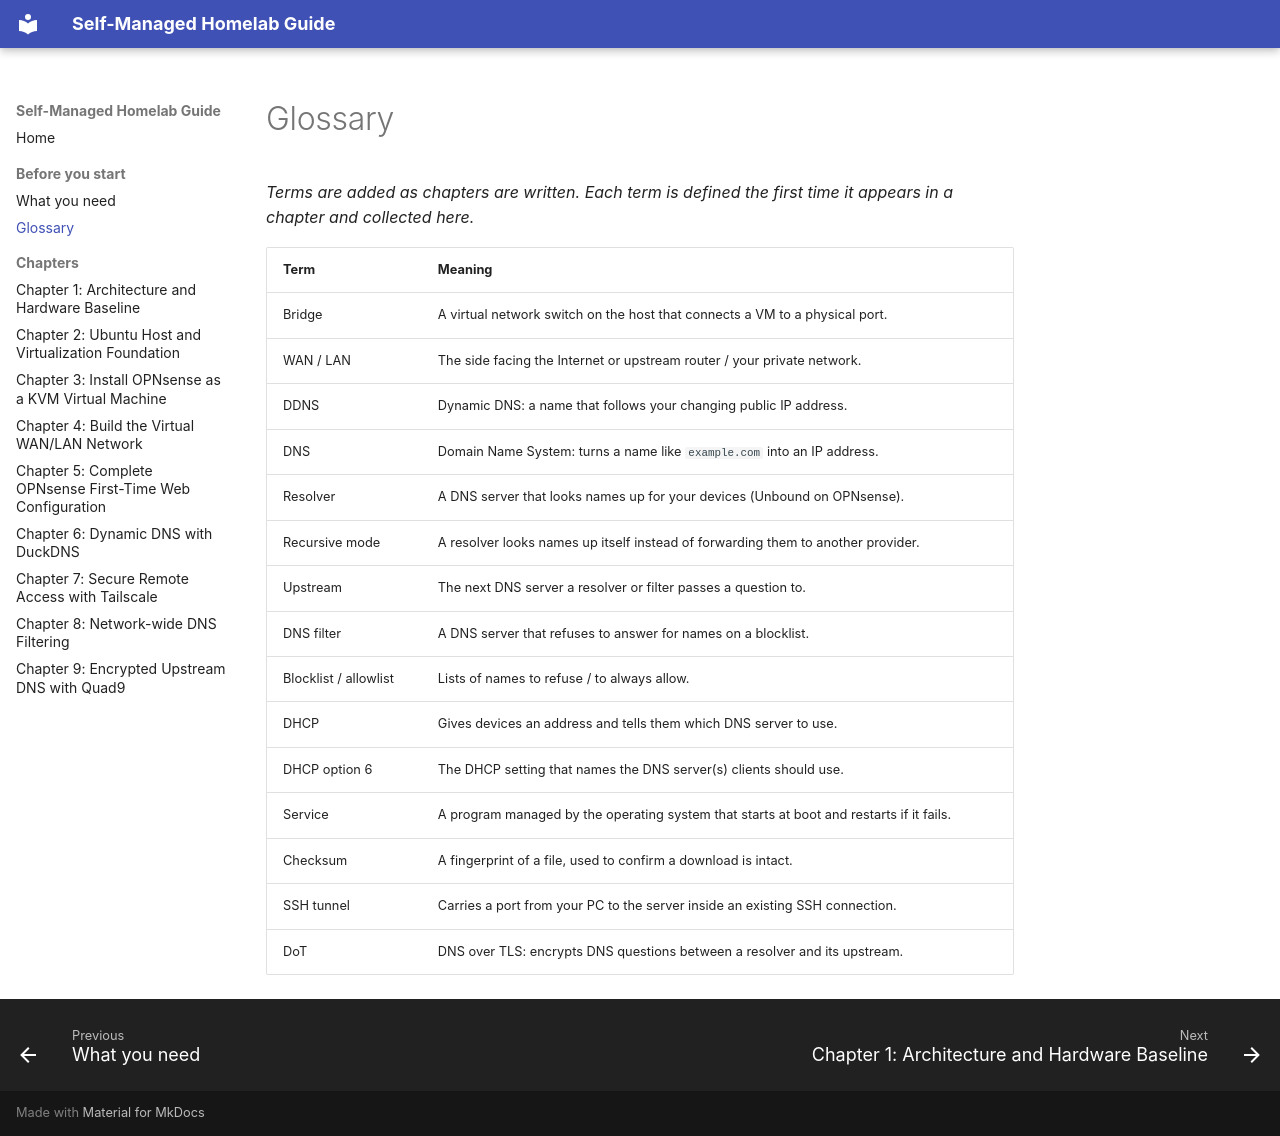

repository: flyinghorse-gh/homelab · page: glossary/index.html · generator: mkdocs

# Glossary

_Terms are added as chapters are written. Each term is defined the first time it
appears in a chapter and collected here._

| Term | Meaning |
|---|---|
| Bridge | A virtual network switch on the host that connects a VM to a physical port. |
| WAN / LAN | The side facing the Internet or upstream router / your private network. |
| DDNS | Dynamic DNS: a name that follows your changing public IP address. |
| DNS | Domain Name System: turns a name like `example.com` into an IP address. |
| Resolver | A DNS server that looks names up for your devices (Unbound on OPNsense). |
| Recursive mode | A resolver looks names up itself instead of forwarding them to another provider. |
| Upstream | The next DNS server a resolver or filter passes a question to. |
| DNS filter | A DNS server that refuses to answer for names on a blocklist. |
| Blocklist / allowlist | Lists of names to refuse / to always allow. |
| DHCP | Gives devices an address and tells them which DNS server to use. |
| DHCP option 6 | The DHCP setting that names the DNS server(s) clients should use. |
| Service | A program managed by the operating system that starts at boot and restarts if it fails. |
| Checksum | A fingerprint of a file, used to confirm a download is intact. |
| SSH tunnel | Carries a port from your PC to the server inside an existing SSH connection. |
| DoT | DNS over TLS: encrypts DNS questions between a resolver and its upstream. |
